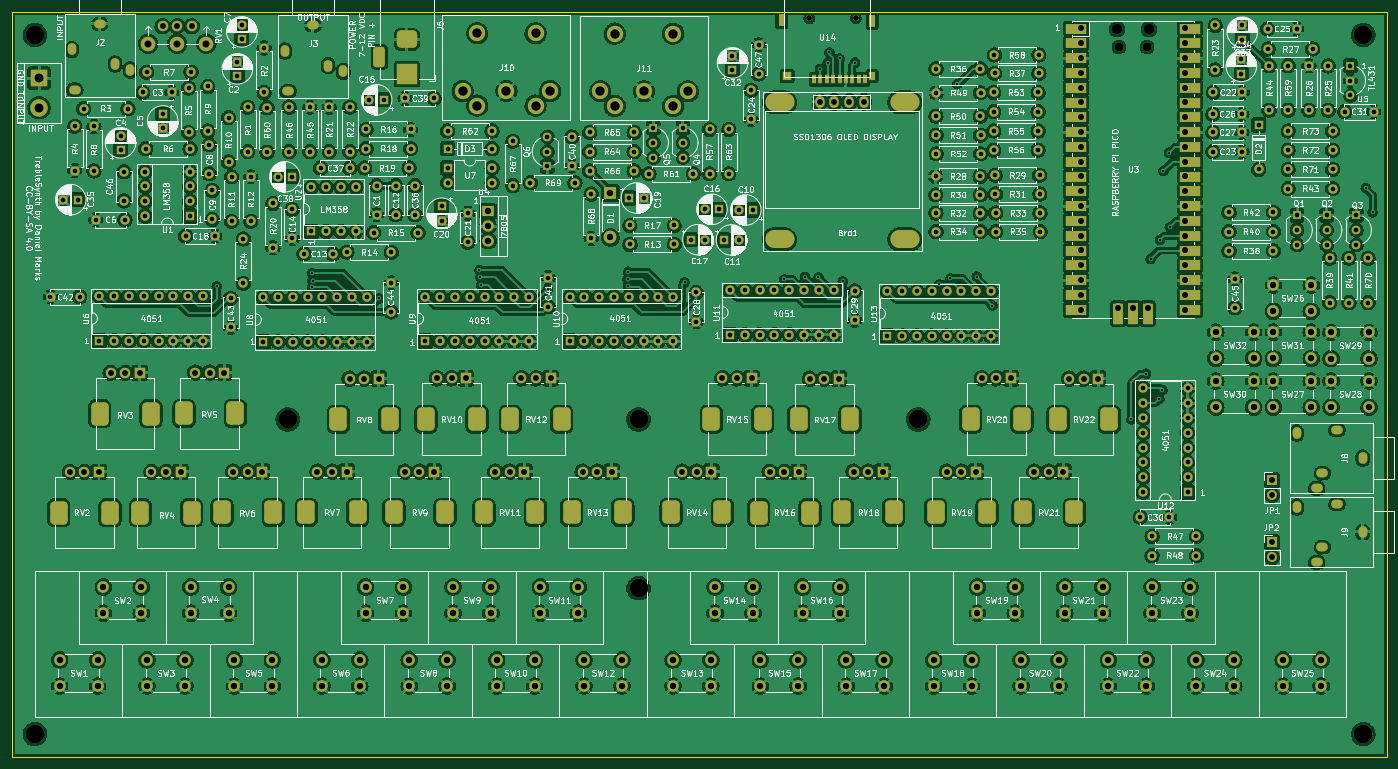
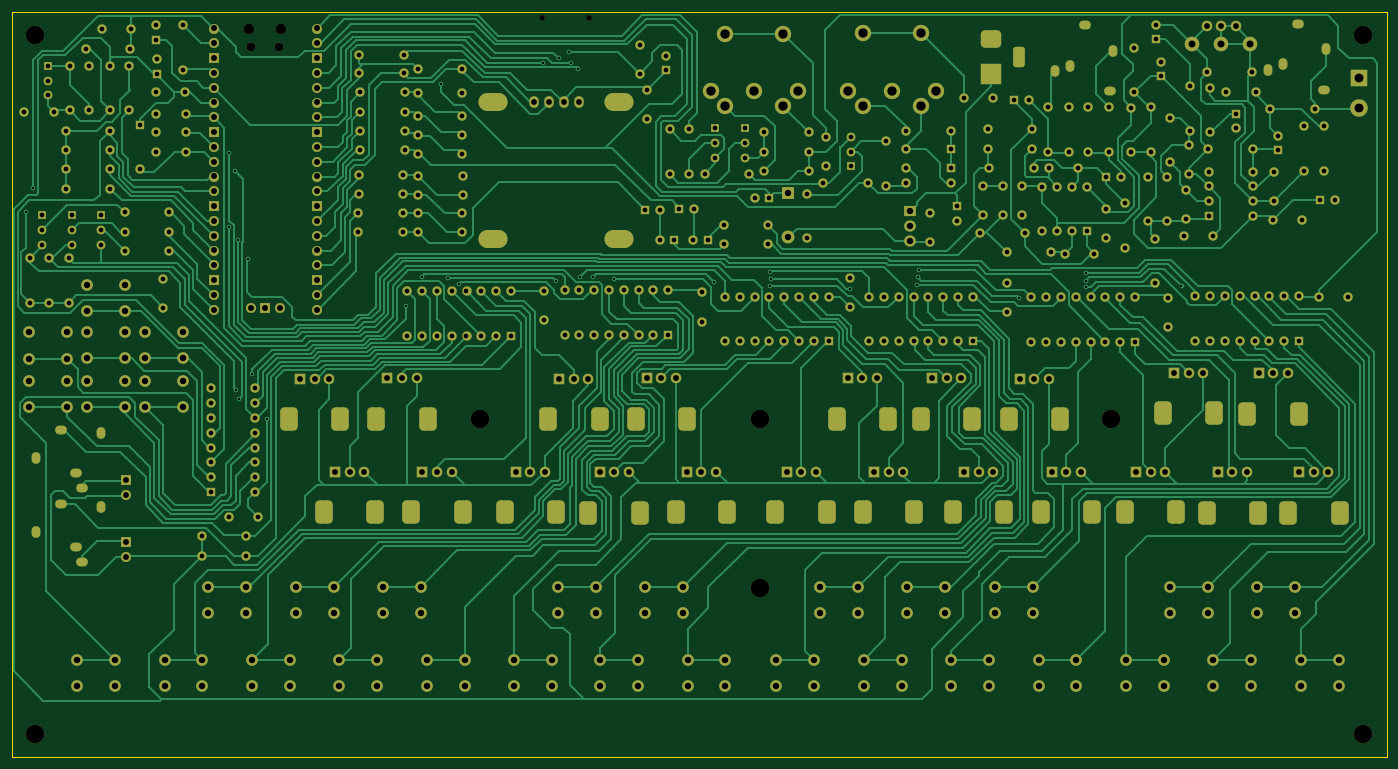
Circuit board: 11 layer files. Board 236.0 x 128.0 mm.
- bottom_copper: TrebleSynth-B_Cu.gbr (148455 bytes)
- bottom_mask: TrebleSynth-B_Mask.gbr (26496 bytes)
- paste: TrebleSynth-B_Paste.gbr (460 bytes)
- bottom_silk: TrebleSynth-B_Silkscreen.gbr (461 bytes)
- outline: TrebleSynth-Edge_Cuts.gbr (690 bytes)
- top_copper: TrebleSynth-F_Cu.gbr (1836473 bytes)
- top_mask: TrebleSynth-F_Mask.gbr (28364 bytes)
- paste: TrebleSynth-F_Paste.gbr (940 bytes)
- top_silk: TrebleSynth-F_Silkscreen.gbr (406713 bytes)
- drill: TrebleSynth-NPTH.drl (1019 bytes)
- drill: TrebleSynth-PTH.drl (15176 bytes)

=== bottom_copper: TrebleSynth-B_Cu.gbr (148455 bytes, source omitted) ===
=== bottom_mask: TrebleSynth-B_Mask.gbr (26496 bytes, source omitted) ===
=== paste: TrebleSynth-B_Paste.gbr ===
%TF.GenerationSoftware,KiCad,Pcbnew,(6.0.11)*%
%TF.CreationDate,2024-03-30T22:48:21-05:00*%
%TF.ProjectId,TrebleSynth,54726562-6c65-4537-996e-74682e6b6963,rev?*%
%TF.SameCoordinates,Original*%
%TF.FileFunction,Paste,Bot*%
%TF.FilePolarity,Positive*%
%FSLAX46Y46*%
G04 Gerber Fmt 4.6, Leading zero omitted, Abs format (unit mm)*
G04 Created by KiCad (PCBNEW (6.0.11)) date 2024-03-30 22:48:21*
%MOMM*%
%LPD*%
G01*
G04 APERTURE LIST*
G04 APERTURE END LIST*
M02*

=== bottom_silk: TrebleSynth-B_Silkscreen.gbr ===
%TF.GenerationSoftware,KiCad,Pcbnew,(6.0.11)*%
%TF.CreationDate,2024-03-30T22:48:21-05:00*%
%TF.ProjectId,TrebleSynth,54726562-6c65-4537-996e-74682e6b6963,rev?*%
%TF.SameCoordinates,Original*%
%TF.FileFunction,Legend,Bot*%
%TF.FilePolarity,Positive*%
%FSLAX46Y46*%
G04 Gerber Fmt 4.6, Leading zero omitted, Abs format (unit mm)*
G04 Created by KiCad (PCBNEW (6.0.11)) date 2024-03-30 22:48:21*
%MOMM*%
%LPD*%
G01*
G04 APERTURE LIST*
G04 APERTURE END LIST*
M02*

=== outline: TrebleSynth-Edge_Cuts.gbr ===
%TF.GenerationSoftware,KiCad,Pcbnew,(6.0.11)*%
%TF.CreationDate,2024-03-30T22:48:21-05:00*%
%TF.ProjectId,TrebleSynth,54726562-6c65-4537-996e-74682e6b6963,rev?*%
%TF.SameCoordinates,Original*%
%TF.FileFunction,Profile,NP*%
%FSLAX46Y46*%
G04 Gerber Fmt 4.6, Leading zero omitted, Abs format (unit mm)*
G04 Created by KiCad (PCBNEW (6.0.11)) date 2024-03-30 22:48:21*
%MOMM*%
%LPD*%
G01*
G04 APERTURE LIST*
%TA.AperFunction,Profile*%
%ADD10C,0.100000*%
%TD*%
G04 APERTURE END LIST*
D10*
X25000000Y-38000000D02*
X25000000Y-166000000D01*
X261000000Y-166000000D02*
X261000000Y-38000000D01*
X25000000Y-166000000D02*
X261000000Y-166000000D01*
X261000000Y-38000000D02*
X25000000Y-38000000D01*
M02*

=== top_copper: TrebleSynth-F_Cu.gbr (1836473 bytes, source omitted) ===
=== top_mask: TrebleSynth-F_Mask.gbr (28364 bytes, source omitted) ===
=== paste: TrebleSynth-F_Paste.gbr ===
%TF.GenerationSoftware,KiCad,Pcbnew,(6.0.11)*%
%TF.CreationDate,2024-03-30T22:48:21-05:00*%
%TF.ProjectId,TrebleSynth,54726562-6c65-4537-996e-74682e6b6963,rev?*%
%TF.SameCoordinates,Original*%
%TF.FileFunction,Paste,Top*%
%TF.FilePolarity,Positive*%
%FSLAX46Y46*%
G04 Gerber Fmt 4.6, Leading zero omitted, Abs format (unit mm)*
G04 Created by KiCad (PCBNEW (6.0.11)) date 2024-03-30 22:48:21*
%MOMM*%
%LPD*%
G01*
G04 APERTURE LIST*
%ADD10R,0.700000X1.600000*%
%ADD11R,1.200000X2.200000*%
%ADD12R,1.600000X1.400000*%
%ADD13R,1.200000X1.400000*%
G04 APERTURE END LIST*
D10*
%TO.C,U14*%
X171500000Y-49650000D03*
D11*
X172700000Y-39550000D03*
X157200000Y-39450000D03*
D12*
X158100000Y-49050000D03*
D13*
X172700000Y-49050000D03*
D10*
X162700000Y-49650000D03*
X163800000Y-49650000D03*
X164900000Y-49650000D03*
X166000000Y-49650000D03*
X167100000Y-49650000D03*
X168200000Y-49650000D03*
X169300000Y-49650000D03*
X170400000Y-49650000D03*
%TD*%
M02*

=== top_silk: TrebleSynth-F_Silkscreen.gbr (406713 bytes, source omitted) ===
=== drill: TrebleSynth-NPTH.drl ===
M48
; DRILL file {KiCad (6.0.11)} date Sat Mar 30 22:48:24 2024
; FORMAT={-:-/ absolute / inch / decimal}
; #@! TF.CreationDate,2024-03-30T22:48:24-05:00
; #@! TF.GenerationSoftware,Kicad,Pcbnew,(6.0.11)
; #@! TF.FileFunction,NonPlated,1,2,NPTH
FMAT,2
INCH
; #@! TA.AperFunction,NonPlated,NPTH,ComponentDrill
T1C0.0394
; #@! TA.AperFunction,NonPlated,NPTH,ComponentDrill
T2C0.0591
; #@! TA.AperFunction,NonPlated,NPTH,ComponentDrill
T3C0.0709
; #@! TA.AperFunction,NonPlated,NPTH,ComponentDrill
T4C0.1181
; #@! TA.AperFunction,NonPlated,NPTH,ComponentDrill
T5C0.1260
%
G90
G05
T1
X6.374Y-1.5413
X6.689Y-1.5413
T2
X8.4659Y-1.735
X8.6569Y-1.735
T3
X8.4541Y-1.6157
X8.6687Y-1.6157
T5
X1.1417Y-1.6535
X1.1417Y-6.378
X2.8502Y-4.2524
X5.2202Y-4.2524
X5.2202Y-5.3924
X7.1102Y-4.2524
X10.1181Y-1.6535
X10.1181Y-6.378
T4
G00X6.1378Y-2.1102
M15
G01X6.2087Y-2.1102
M16
G05
G00X6.1378Y-3.0354
M15
G01X6.2087Y-3.0354
M16
G05
G00X6.9843Y-2.1102
M15
G01X7.0551Y-2.1102
M16
G05
G00X6.9843Y-3.0354
M15
G01X7.0551Y-3.0354
M16
G05
T0
M30

=== drill: TrebleSynth-PTH.drl (15176 bytes, source omitted) ===
